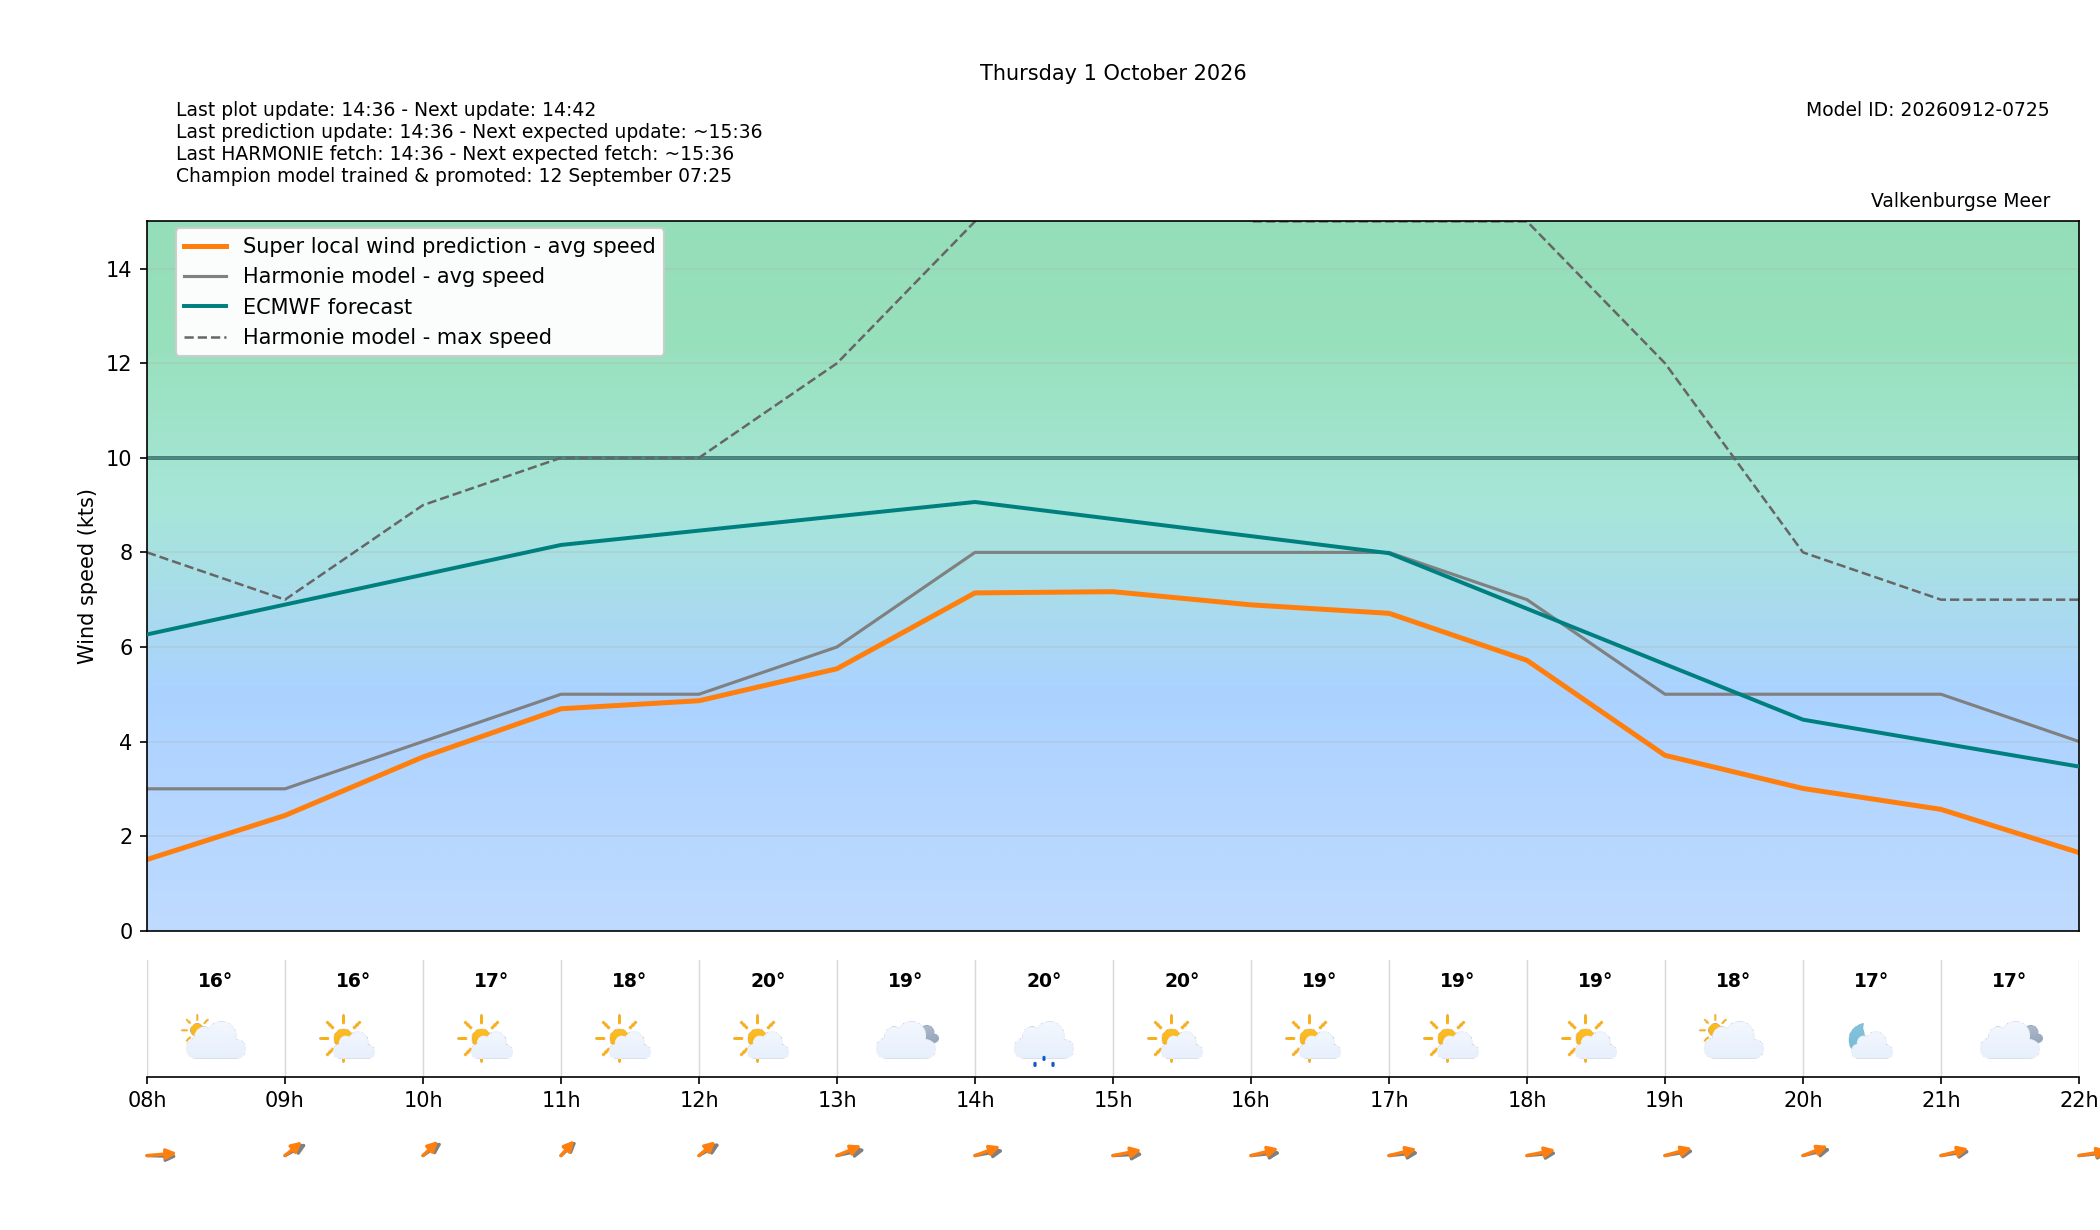

The data file committed next to this chart (first rows):
target_time_utc, target_time_local, hour_utc, hour_local, forecast_wind_speed, forecast_wind_min, forecast_wind_max, lstm_pred_wind_speed, delta_speed_lstm_minus_forecast, forecast_wind_dir_deg, lstm_pred_wind_dir_deg, delta_dir_lstm_minus_forecast, forecast_temperature_c, weather_code, weather_source, is_daylight
2026-09-30T22:00:00Z, 2026-10-01T00:00:00+0200, 22, 00, 6.0, 6.0, 14.0, 4.339, -1.661, 195.0, 189.5, -5.491, 18.78, 53, knmi_p1, False
2026-09-30T23:00:00Z, 2026-10-01T01:00:00+0200, 23, 01, 5.0, 5.0, 11.0, 3.381, -1.619, 195.0, 189.3, -5.73, 18.84, 51, knmi_p1, False
2026-10-01T00:00:00Z, 2026-10-01T02:00:00+0200, 00, 02, 4.0, 4.0, 10.0, 2.157, -1.843, 203.0, 196.1, -6.893, 18.81, 51, knmi_p1, False
2026-10-01T01:00:00Z, 2026-10-01T03:00:00+0200, 01, 03, 3.0, 3.0, 7.0, 1.365, -1.635, 196.0, 188.8, -7.156, 18.91, 61, knmi_p1, False
2026-10-01T02:00:00Z, 2026-10-01T04:00:00+0200, 02, 04, 4.0, 4.0, 7.0, 1.588, -2.412, 268.0, 260.4, -7.584, 19.04, 51, knmi_p1, False
2026-10-01T03:00:00Z, 2026-10-01T05:00:00+0200, 03, 05, 6.0, 6.0, 15.0, 4.436, -1.564, 230.0, 220.6, -9.429, 15.99, 65, knmi_p1, False
2026-10-01T04:00:00Z, 2026-10-01T06:00:00+0200, 04, 06, 6.0, 6.0, 17.0, 3.793, -2.207, 313.0, 305.5, -7.532, 15.85, 61, knmi_p1, False
2026-10-01T05:00:00Z, 2026-10-01T07:00:00+0200, 05, 07, 5.0, 5.0, 11.0, 2.844, -2.156, 298.0, 288.1, -9.871, 15.96, 1, knmi_p1, False
2026-10-01T06:00:00Z, 2026-10-01T08:00:00+0200, 06, 08, 3.0, 3.0, 8.0, 1.505, -1.495, 273.0, 261.5, -11.53, 15.9, 2, knmi_p1, True
2026-10-01T07:00:00Z, 2026-10-01T09:00:00+0200, 07, 09, 3.0, 3.0, 7.0, 2.436, -0.5638, 226.0, 214.2, -11.77, 16.5, 1, knmi_p1, True
2026-10-01T08:00:00Z, 2026-10-01T10:00:00+0200, 08, 10, 4.0, 4.0, 9.0, 3.673, -0.327, 219.0, 210.1, -8.872, 17.36, 1, knmi_p1, True
2026-10-01T09:00:00Z, 2026-10-01T11:00:00+0200, 09, 11, 5.0, 5.0, 10.0, 4.693, -0.3069, 211.0, 205.9, -5.127, 18.46, 1, knmi_p1, True
2026-10-01T10:00:00Z, 2026-10-01T12:00:00+0200, 10, 12, 5.0, 5.0, 10.0, 4.863, -0.1371, 224.0, 213, -10.97, 19.59, 1, knmi_p1, True
2026-10-01T11:00:00Z, 2026-10-01T13:00:00+0200, 11, 13, 6.0, 6.0, 12.0, 5.539, -0.4606, 249.0, 233.6, -15.42, 19.33, 3, knmi_p1, True
2026-10-01T12:00:00Z, 2026-10-01T14:00:00+0200, 12, 14, 8.0, 8.0, 15.0, 7.143, -0.8567, 252.0, 236.8, -15.21, 19.8, 51, knmi_p1, True
2026-10-01T13:00:00Z, 2026-10-01T15:00:00+0200, 13, 15, 8.0, 8.0, 17.0, 7.169, -0.8313, 265.0, 250.6, -14.4, 19.52, 1, knmi_p1, True
2026-10-01T14:00:00Z, 2026-10-01T16:00:00+0200, 14, 16, 8.0, 8.0, 15.0, 6.89, -1.11, 260.0, 245.4, -14.59, 19.32, 1, knmi_p1, True
2026-10-01T15:00:00Z, 2026-10-01T17:00:00+0200, 15, 17, 8.0, 8.0, 15.0, 6.711, -1.289, 260.0, 246.3, -13.68, 19.17, 1, knmi_p1, True
2026-10-01T16:00:00Z, 2026-10-01T18:00:00+0200, 16, 18, 7.0, 7.0, 15.0, 5.717, -1.283, 261.0, 249.7, -11.34, 18.66, 1, knmi_p1, True
2026-10-01T17:00:00Z, 2026-10-01T19:00:00+0200, 17, 19, 5.0, 5.0, 12.0, 3.708, -1.292, 253.0, 243.2, -9.819, 18.16, 2, knmi_p1, True
2026-10-01T18:00:00Z, 2026-10-01T20:00:00+0200, 18, 20, 5.0, 5.0, 8.0, 3.008, -1.992, 247.0, 235.2, -11.77, 17.44, 1, knmi_p1, False
2026-10-01T19:00:00Z, 2026-10-01T21:00:00+0200, 19, 21, 5.0, 5.0, 7.0, 2.565, -2.435, 255.0, 245.4, -9.643, 17.01, 3, knmi_p1, False
2026-10-01T20:00:00Z, 2026-10-01T22:00:00+0200, 20, 22, 4.0, 4.0, 7.0, 1.651, -2.349, 260.0, 252.9, -7.122, 16.91, 1, knmi_p1, False
2026-10-01T21:00:00Z, 2026-10-01T23:00:00+0200, 21, 23, 3.0, 3.0, 6.0, 0.9952, -2.005, 242.0, 233.8, -8.213, 15.87, 0, knmi_p1, False
